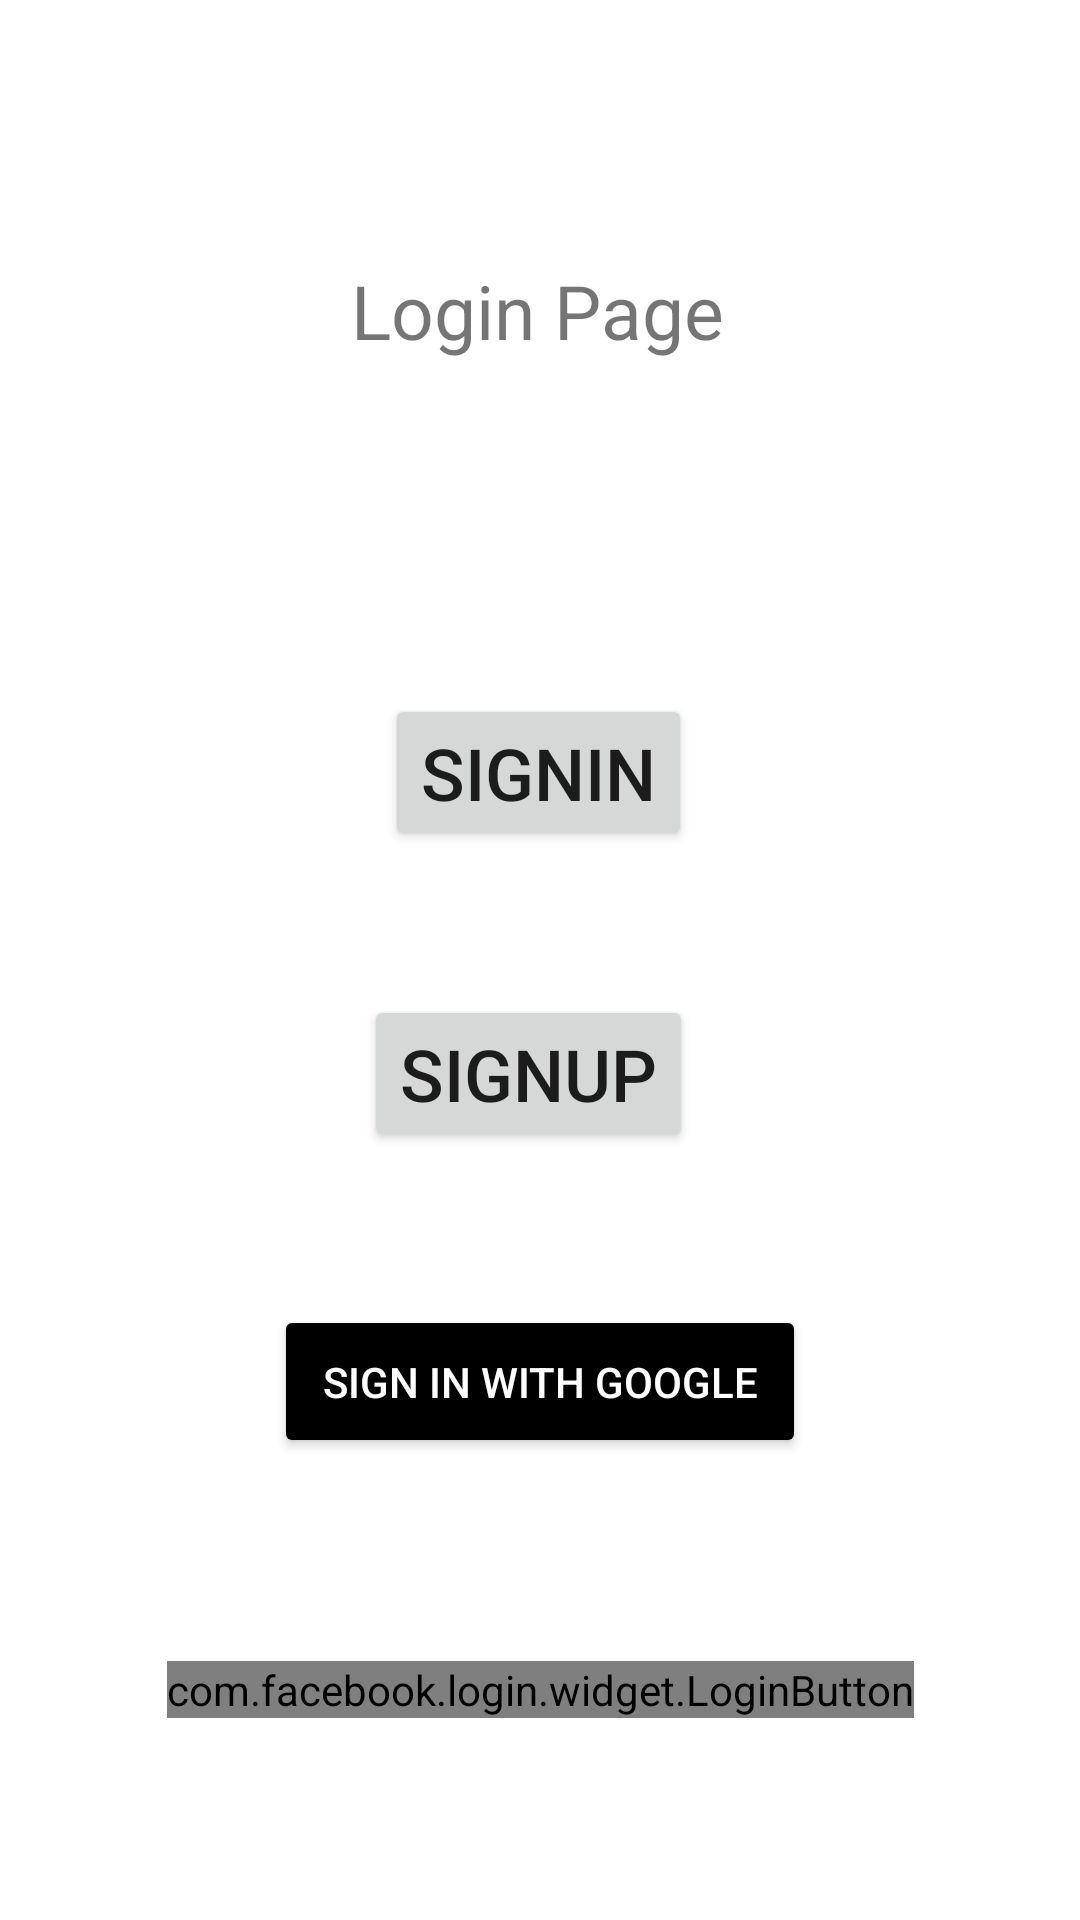

The Android layout XML behind this screen, and the referenced resources:
<!-- AndroidManifest.xml: application theme Theme.Chatting_video -->
<!-- res/layout/activity_main.xml -->
<?xml version="1.0" encoding="utf-8"?>
<androidx.constraintlayout.widget.ConstraintLayout xmlns:android="http://schemas.android.com/apk/res/android"
    xmlns:app="http://schemas.android.com/apk/res-auto"
    xmlns:tools="http://schemas.android.com/tools"
    android:layout_width="match_parent"
    android:layout_height="match_parent"
    tools:context=".MainActivity">

    <TextView
        android:id="@+id/textView"
        android:layout_width="wrap_content"
        android:layout_height="wrap_content"
        android:layout_marginBottom="88dp"
        android:text="Login Page"
        android:textSize="25sp"
        app:layout_constraintBottom_toTopOf="@+id/btn_SignIn"
        app:layout_constraintHorizontal_bias="0.496"
        app:layout_constraintLeft_toLeftOf="parent"
        app:layout_constraintRight_toRightOf="parent"
        app:layout_constraintTop_toTopOf="parent"
        app:layout_constraintVertical_bias="0.791" />

    <Button
        android:id="@+id/btn_SignIn"
        android:layout_width="wrap_content"
        android:layout_height="wrap_content"
        android:layout_marginBottom="48dp"
        android:text="SignIN"
        android:textSize="24sp"
        app:layout_constraintBottom_toTopOf="@+id/btn_SignUp"
        app:layout_constraintEnd_toEndOf="parent"
        app:layout_constraintHorizontal_bias="0.498"
        app:layout_constraintStart_toStartOf="parent"
        tools:ignore="MissingConstraints" />

    <Button
        android:id="@+id/btn_SignUp"
        android:layout_width="wrap_content"
        android:layout_height="wrap_content"
        android:layout_marginBottom="256dp"
        android:text="SignUp"
        android:textSize="24sp"
        app:layout_constraintBottom_toBottomOf="parent"
        app:layout_constraintEnd_toEndOf="parent"
        app:layout_constraintHorizontal_bias="0.485"
        app:layout_constraintStart_toStartOf="parent" />


    <Button
        android:id="@+id/btn_google_sign_in"
        android:layout_width="wrap_content"
        android:layout_height="wrap_content"
        android:backgroundTint="@android:color/black"
        android:drawableLeft="@drawable/fui_ic_googleg_color_24dp"
        android:padding="16dp"
        android:text="Sign In With Google"
        android:textColor="@android:color/white"
        app:layout_constraintBottom_toBottomOf="parent"
        app:layout_constraintEnd_toEndOf="parent"
        app:layout_constraintStart_toStartOf="parent"
        app:layout_constraintTop_toBottomOf="@+id/btn_SignUp"
        app:layout_constraintVertical_bias="0.248" />

    <com.facebook.login.widget.LoginButton
        android:id="@+id/btn_facebook_sign_in"
        android:layout_width="wrap_content"
        android:layout_height="wrap_content"
        android:layout_gravity="center_horizontal"
        app:layout_constraintBottom_toBottomOf="parent"
        app:layout_constraintEnd_toEndOf="parent"
        app:layout_constraintStart_toStartOf="parent"
        app:layout_constraintTop_toBottomOf="@+id/btn_google_sign_in" />

</androidx.constraintlayout.widget.ConstraintLayout>
<!-- resources referenced by this layout -->
<resources>
  <style name="Theme.Chatting_video" parent="Theme.MaterialComponents.DayNight.DarkActionBar">
          
          <item name="colorPrimary">@color/purple_500</item>
          <item name="colorPrimaryVariant">@color/purple_700</item>
          <item name="colorOnPrimary">@color/white</item>
          
          <item name="colorSecondary">@color/teal_200</item>
          <item name="colorSecondaryVariant">@color/teal_700</item>
          <item name="colorOnSecondary">@color/black</item>
          
          <item name="android:statusBarColor" tools:targetApi="l">?attr/colorPrimaryVariant</item>
          
      </style>
  <color name="purple_500">#FF6200EE</color>
  <color name="purple_700">#FF3700B3</color>
  <color name="white">#FFFFFFFF</color>
  <color name="teal_200">#FF03DAC5</color>
  <color name="teal_700">#FF018786</color>
  <color name="black">#FF000000</color>
</resources>
